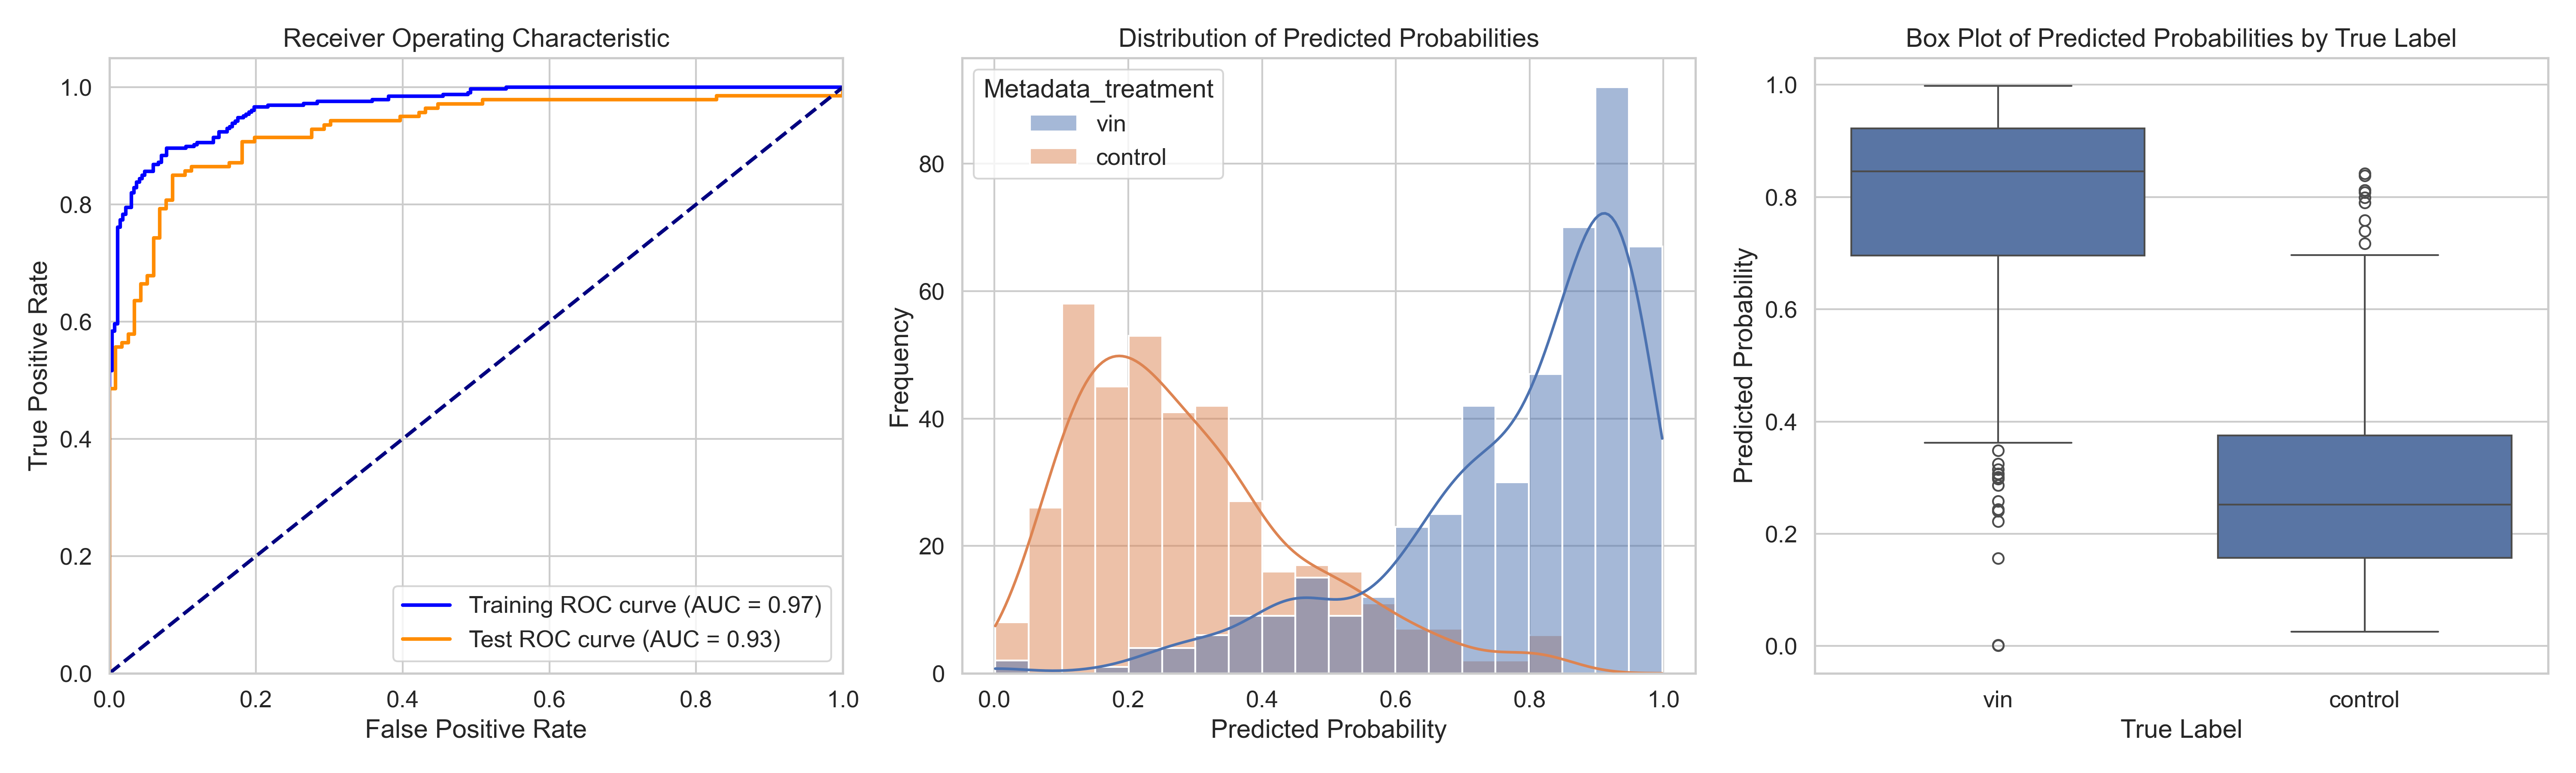

The file beside this chart, header and first rows:
ObjectNumber, Metadata_site, Metadata_concentration, Metadata_hour, Metadata_treatment, Predicted_Probability, Is_Test, S
1, 0, 55.5, 4, vin, 0.9206, True, 0.6321
2, 0, 55.5, 4, vin, 0.7476, False, 0.459
3, 0, 55.5, 4, vin, 0.8685, False, 0.58
4, 0, 55.5, 4, vin, 0.6607, True, 0.3721
5, 0, 55.5, 4, vin, 0.9442, True, 0.6556
6, 0, 55.5, 4, vin, 0.7341, False, 0.4455
7, 0, 55.5, 4, vin, 0.709, False, 0.4204
8, 0, 55.5, 4, vin, 0.8482, False, 0.5596
9, 0, 55.5, 4, vin, 0.8843, False, 0.5958
10, 0, 55.5, 4, vin, 0.001287, True, -0.2873
11, 0, 55.5, 4, vin, 0.9402, False, 0.6516
12, 0, 55.5, 4, vin, 0.6951, True, 0.4065
13, 0, 55.5, 4, vin, 0.8814, False, 0.5928
14, 0, 55.5, 4, vin, 0.6193, False, 0.3307
15, 0, 55.5, 4, vin, 0.922, False, 0.6334
16, 0, 55.5, 4, vin, 0.8238, True, 0.5352
17, 0, 55.5, 4, vin, 0.817, False, 0.5284
18, 0, 55.5, 4, vin, 0.7214, False, 0.4328
19, 0, 55.5, 4, vin, 0.8455, False, 0.5569
20, 0, 55.5, 4, vin, 0.7968, False, 0.5082
21, 0, 55.5, 4, vin, 0.6448, False, 0.3562
22, 0, 55.5, 4, vin, 0.6735, False, 0.3849
23, 0, 55.5, 4, vin, 0.6615, True, 0.373
24, 0, 55.5, 4, vin, 0.724, False, 0.4355
25, 0, 55.5, 4, vin, 0.7965, False, 0.5079
26, 0, 55.5, 4, vin, 0.8806, False, 0.592
27, 0, 55.5, 4, vin, 0.8785, False, 0.59
28, 0, 55.5, 4, vin, 0.7247, False, 0.4361
29, 0, 55.5, 4, vin, 0.474, False, 0.1855
30, 0, 55.5, 4, vin, 0.7741, False, 0.4856
31, 0, 55.5, 4, vin, 0.7204, False, 0.4319
32, 0, 55.5, 4, vin, 0.9908, False, 0.7022
33, 0, 55.5, 4, vin, 0.962, True, 0.6734
34, 0, 55.5, 4, vin, 0.8923, False, 0.6037
35, 0, 55.5, 4, vin, 0.7468, True, 0.4582
36, 0, 55.5, 4, vin, 0.5664, False, 0.2778
37, 0, 55.5, 4, vin, 0.9679, False, 0.6793
38, 0, 55.5, 4, vin, 0.6834, False, 0.3948
39, 0, 55.5, 4, vin, 0.6699, True, 0.3814
40, 0, 55.5, 4, vin, 0.7412, False, 0.4526
41, 0, 55.5, 4, vin, 0.9082, False, 0.6196
42, 0, 55.5, 4, vin, 0.825, False, 0.5365
43, 0, 55.5, 4, vin, 0.8263, True, 0.5377
44, 0, 55.5, 4, vin, 0.6113, True, 0.3228
45, 0, 55.5, 4, vin, 0.5933, False, 0.3047
46, 0, 55.5, 4, vin, 0.8177, False, 0.5292
47, 0, 55.5, 4, vin, 0.7881, True, 0.4995
48, 0, 55.5, 4, vin, 0.928, True, 0.6394
49, 0, 55.5, 4, vin, 0.8713, False, 0.5827
50, 0, 55.5, 4, vin, 0.9733, False, 0.6847
51, 0, 55.5, 4, vin, 0.9027, False, 0.6141
52, 0, 55.5, 4, vin, 0.8399, False, 0.5513
53, 0, 55.5, 4, vin, 0.6905, True, 0.4019
54, 0, 55.5, 4, vin, 0.9423, True, 0.6537
55, 0, 55.5, 4, vin, 0.8917, False, 0.6031
56, 0, 55.5, 4, vin, 0.6262, False, 0.3377
57, 0, 55.5, 4, vin, 0.7183, False, 0.4297
58, 0, 55.5, 4, vin, 0.2864, True, -0.002193
59, 0, 55.5, 4, vin, 0.542, False, 0.2534
60, 0, 55.5, 4, vin, 0.6456, True, 0.357
... 791 more rows
